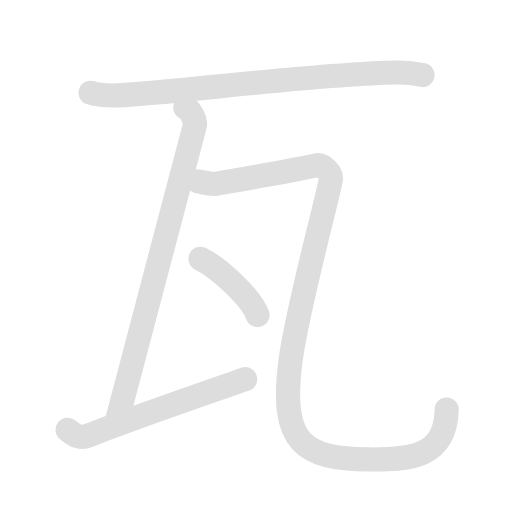
t = 0.00 s
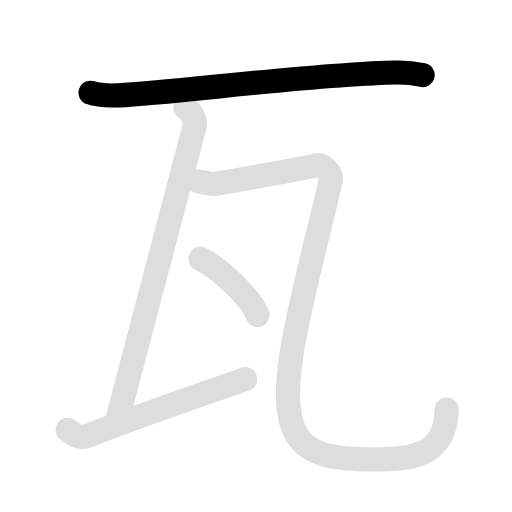
t = 1.50 s
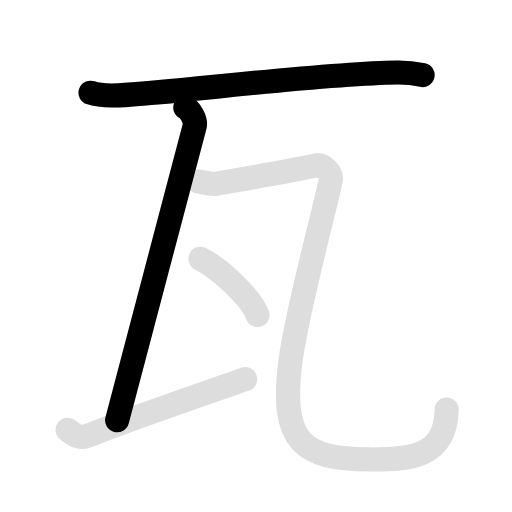
t = 3.00 s
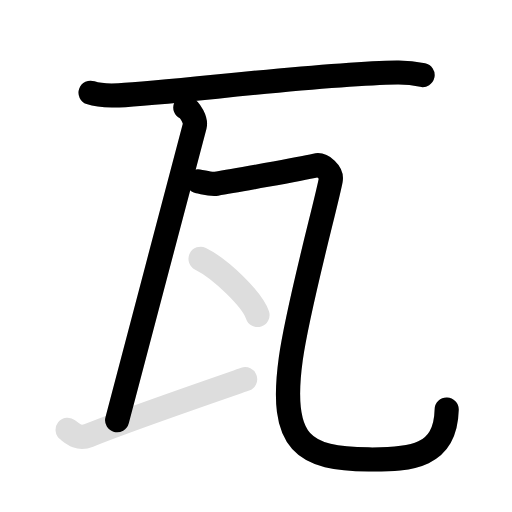
t = 4.80 s
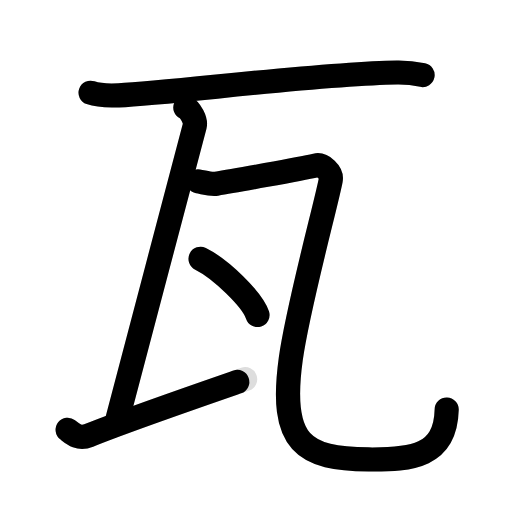
t = 6.35 s
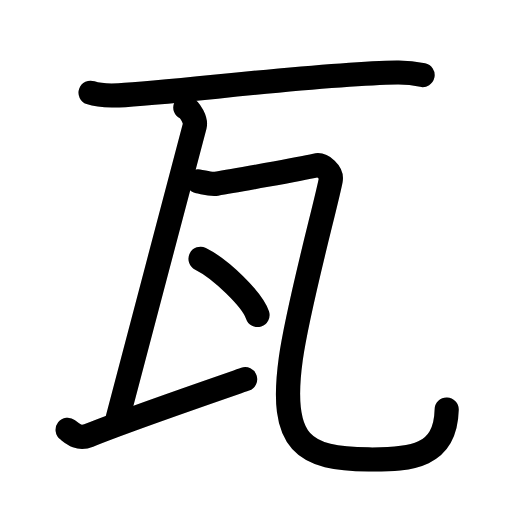
t = 7.70 s

The animated SVG that drew these frames (rendered in a browser with its animation timeline set to each time). Animation: 10 SMIL elements (animate=6,set=4); one cycle of 7.70 s, repeats indefinitely.

<svg id="kvg-074e6-HzLst" class="kanjivg" viewBox="0 0 106 106" width="106" height="106" xmlns="http://www.w3.org/2000/svg" xmlns:xlink="http://www.w3.org/1999/xlink" xml:space="preserve" version="1.1" baseProfile="full"><defs><style type="text/css">path.black{fill:none;stroke:black;stroke-width:5;stroke-linecap:round;stroke-linejoin:round;}path.grey{fill:none;stroke:#ddd;stroke-width:5;stroke-linecap:round;stroke-linejoin:round;}path.stroke{fill:none;stroke:black;stroke-width:5;stroke-linecap:round;stroke-linejoin:round;}text{font-size:16px;font-family:Segoe UI Symbol,Cambria Math,DejaVu Sans,Symbola,Quivira,STIX,Code2000;-webkit-touch-callout:none;cursor:pointer;-webkit-user-select:none;-khtml-user-select:none;-moz-user-select:none;-ms-user-select:none;user-select: none;}text:hover{color:#777;}#reset{font-weight:bold;}</style><marker id="markerStart" markerWidth="8" markerHeight="8" style="overflow:visible;"><circle cx="0" cy="0" r="1.5" style="stroke:none;fill:red;fill-opacity:0.5;"/></marker><marker id="markerEnd" style="overflow:visible;"><circle cx="0" cy="0" r="0.8" style="stroke:none;fill:blue;fill-opacity:0.5;"><animate attributeName="opacity" from="1" to="0" dur="3s" repeatCount="indefinite" /></circle></marker></defs><path d="M18.75,19.2c1.52,0.54,4.3,0.61,5.82,0.54c11.18-0.49,40.93-4.49,57.61-4.73c2.53-0.04,4.05,0.26,5.31,0.53" class="grey" /><path d="M38.37,22.25c1.09,0.5,2.22,2.76,1.96,3.75c-2.08,7.75-14.08,53.5-16.08,61" class="grey" /><path d="M41,37.54c1.25,0.21,2.58,0.69,3.8,0.5C48.25,37.5,62,35,65.36,34.25c1.44-0.32,3.39,1.5,3.11,3.03c-0.82,4.49-6.76,26.11-8.27,37.01C57.75,92,63,95,76.33,95.12c8.98,0.08,15.9-0.61,16.15-10.35" class="grey" /><path d="M41.52,53.58c4.16,2.05,10.75,8.44,11.79,11.63" class="grey" /><path d="M14,88.98c0.98,0.77,2.25,2.02,4.35,1.17c7.97-3.23,24.27-8.83,32.4-11.65" class="grey" /><path d="M18.75,19.2c1.52,0.54,4.3,0.61,5.82,0.54c11.18-0.49,40.93-4.49,57.61-4.73c2.53-0.04,4.05,0.26,5.31,0.53" class="stroke" stroke-dasharray="150"><animate attributeName="stroke-dashoffset" from="150" to="0" dur="1.8s" begin="0.0s" fill="freeze" /></path><path d="M38.37,22.25c1.09,0.5,2.22,2.76,1.96,3.75c-2.08,7.75-14.08,53.5-16.08,61" class="stroke" stroke-dasharray="150"><set attributeName="opacity" to="0" dur="1.5s" /><animate attributeName="stroke-dashoffset" from="150" to="0" dur="1.8s" begin="1.5s" fill="freeze" /></path><path d="M41,37.54c1.25,0.21,2.58,0.69,3.8,0.5C48.25,37.5,62,35,65.36,34.25c1.44-0.32,3.39,1.5,3.11,3.03c-0.82,4.49-6.76,26.11-8.27,37.01C57.75,92,63,95,76.33,95.12c8.98,0.08,15.9-0.61,16.15-10.35" class="stroke" stroke-dasharray="150"><set attributeName="opacity" to="0" dur="3.0s" /><animate attributeName="stroke-dashoffset" from="150" to="0" dur="1.8s" begin="3.0s" fill="freeze" /></path><path d="M41.52,53.58c4.16,2.05,10.75,8.44,11.79,11.63" class="stroke" stroke-dasharray="150"><set attributeName="opacity" to="0" dur="5.0s" /><animate attributeName="stroke-dashoffset" from="150" to="0" dur="1.8s" begin="5.0s" fill="freeze" /></path><path d="M14,88.98c0.98,0.77,2.25,2.02,4.35,1.17c7.97-3.23,24.27-8.83,32.4-11.65" class="stroke" stroke-dasharray="150"><set attributeName="opacity" to="0" dur="5.9s" /><animate attributeName="stroke-dashoffset" from="150" to="0" dur="1.8s" begin="5.9s" fill="freeze" /></path></svg>
